Run: headless pygame with SDL's dummy video driver; simulated clock (each Clock.tick advances the game by its frame time, no real sleeping); random seed 0; keys injected as events and as key.get_pressed() state; no mouse input.
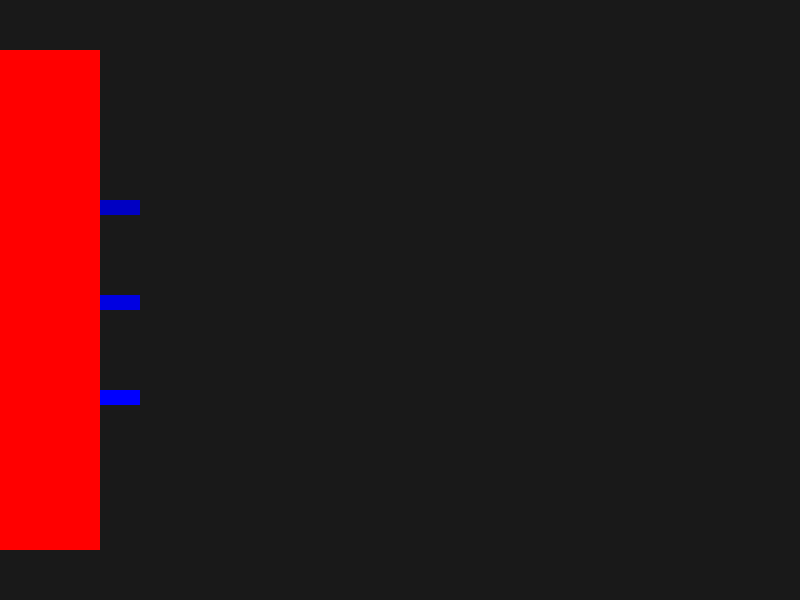
Frame 1 of 4 · flips 1–60 · no input
Frame 2 of 4 · flips 61–180 · tapped SPACE, RETURN · held RIGHT (→), D · screen unchanged from frame 1, image omitted
Frame 3 of 4 · flips 181–300 · held DOWN (↓), S · screen unchanged from frame 2, image omitted
Frame 4 of 4 · flips 301–420 · held LEFT (←), A, UP (↑), W · screen unchanged from frame 3, image omitted

The pygame program that drew these frames:


import pygame as pyg
from random import randint
pyg.init()
screen = pyg.display.set_mode((800,600))

clock = pyg.time.Clock()

#Store positions
bullets=[]
enemies=[]
last_shot_time = 0


running = True
while running:
    #Types of enemies
    norm ={"rect": pyg.Rect(780, 295, 15, 15), "health": 3, "type": "norm"}
    big  ={"rect": pyg.Rect(780, 295, 20, 20), "health": 6, "type": "big"}
    giant={"rect": pyg.Rect(780, 295, 25, 25), "health": 9, "type": "giant"}
    #Events
    for event in pyg.event.get():
        #Quit
        if event.type == pyg.QUIT:
            running = False
        #spawn enemy
        if event.type == pyg.KEYDOWN:
            if event.key==pyg.K_1:
                enemies.append(norm)
            if event.key==pyg.K_2:
                enemies.append(big)
            if event.key==pyg.K_3:
                enemies.append(giant)
    screen.fill((25,25,25))
    #--Draw parts of Game--                #X,Y,L,H
    #House
    house = pyg.draw.rect(screen,(255,0,0),(0,50,100,500))\
    #guns (bottom,mid,top)
    gun1 =pyg.draw.rect(screen, (0,0,195), (100,200,40,15))
    gun2 =pyg.draw.rect(screen, (0,0,225), (100,295,40,15))
    gun3 =pyg.draw.rect(screen, (0,0,255), (100,390,40,15))
    #--Moving Parts--
    #Spawn enemies
#    if len(enemies)==0:
#        for x in range(randint(1,3)):
#            pyg.Rect(780,295,15,15)
#            enemies.append(norm)
    #Move and draw Enemies
    for enemy in enemies:
        enemy["rect"].x-=1
        color = (0, 255, 0)
        if enemy["type"] == "big":
            color = (0, 205, 0)
        elif enemy["type"] == "giant":
            color = (0, 155, 0)
        pyg.draw.rect(screen, color, enemy["rect"])
    #check is enemy ahead
    line=pyg.Rect(140,295,660,1)
    DetectsEnemy= any(line.colliderect(enemy['rect']) for enemy in enemies)
    #Bullets
    curTime = pyg.time.get_ticks()
    if DetectsEnemy and curTime - last_shot_time > 500: #if Time between bullets>500
        bullets.append(pyg.Rect(140, 300, 5, 5)) #Put new bullet in list
        last_shot_time = curTime #reset ime before last shot
    for bullet in bullets: #Loop through list of bullets
        bullet.x += 3 #Move each one separetly
        pyg.draw.rect(screen, (255, 255, 255), bullet) #Draw the Bullet on screen
        if bullet.x > 800: #if bullet is out of screen
            bullets.remove(bullet) #remove bullet
        #--hitting--
        for enemy in enemies:
            #if hit
            if bullet.colliderect(enemy["rect"]):
                bullets.remove(bullet)
                enemy["health"] -= 1
                if enemy["health"] == 0:
                    enemies.remove(enemy)
                break
    #--Update screen--
    pyg.display.update()
    clock.tick(60)
